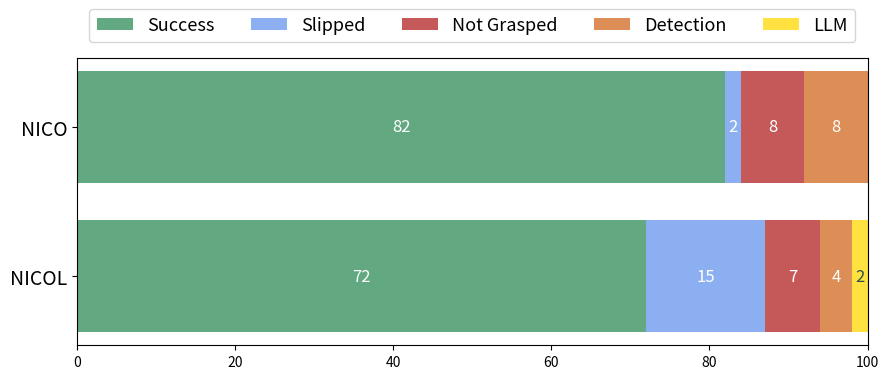

This chart was generated by the following Python code: (Note: this script raises an exception after producing the figure.)
#  Copyright (c) 2024. Jan-Gerrit Habekost. GNU General Public License. https://www.gnu.org/licenses/gpl-3.0.html.
# data from https://allisonhorst.github.io/palmerpenguins/

import matplotlib.pyplot as plt
import numpy as np
import matplotlib.colors as mcolors

font = {'weight' : 'bold',
        'size'   : 22}

SMALL_SIZE = 10
MEDIUM_SIZE = 14
BIGGER_SIZE = 11
another_size=12

plt.rc('font', size=another_size)          # controls default text sizes
#plt.rc('axes', titlesize=BIGGER_SIZE)     # fontsize of the axes title
plt.rc('axes', labelsize=MEDIUM_SIZE)    # fontsize of the x and y labels
plt.rc('xtick', labelsize=SMALL_SIZE)    # fontsize of the tick labels
plt.rc('ytick', labelsize=14)    # fontsize of the tick labels
plt.rc('legend', fontsize=another_size)    # legend fontsize
plt.rc('figure', titlesize=MEDIUM_SIZE)



category_names = ("Success", "Slipped", "Not Grasped", "Detection", "LLM")#, "Slipped")#, "Lift")
results = {
    'NICO': (82, 2, 8, 8, 0),#, np.array([84,1 ])),
    'NICOL': (72, 15, 7, 4, 2)#, np.array([87])),
}

#category_names = ['Strongly disagree', 'Disagree',
#                  'Neither agree nor disagree', 'Agree', 'Strongly agree']
#results = {
#    'Question 1': [10, 15, 17, 32, 26],
#    'Question 2': [26, 22, 29, 10, 13],
#    'Question 3': [35, 37, 7, 2, 19],
#    'Question 4': [32, 11, 9, 15, 33],
#    'Question 5': [21, 29, 5, 5, 40],
#    'Question 6': [8, 19, 5, 30, 38]
#}


labels = list(results.keys())
data = np.array(list(results.values()))
data_cum = data.cumsum(axis=1)
#category_colors = plt.colormaps['coolwarm'](
#    np.linspace(0.15, 0.85, data.shape[1]))
category_colors = ['seagreen', 'cornflowerblue', 'firebrick', 'chocolate', 'gold']
fig, ax = plt.subplots(figsize=(9.2, 4))
ax.invert_yaxis()
ax.xaxis.set_visible(True)
ax.set_xlim(0, np.sum(data, axis=1).max())
#ax.set_yticks([0., 1.], labels=labels)
for i, (colname, color) in enumerate(zip(category_names, category_colors)):
    widths = data[:, i]
    starts = data_cum[:, i] - widths
    if i < 4:
        rects = ax.barh(labels, widths, left=starts, height=0.75,
                        label=colname, color=color, align='center', alpha=0.75)
    else:
        rects = ax.barh(('NICOL'), 2, left=starts[1], height=0.75,
                        label=colname, color=color, align='center', alpha=0.75)
    r, g, b = mcolors.to_rgb(color)
    text_color = 'white' if i != 4 else 'darkslategray'
    print(rects)
    ax.bar_label(rects, label_type='center', color=text_color)

print(len(category_names))
ax.legend(ncols=len(category_names), bbox_to_anchor=(0.5, 1.20),
          loc='upper center', fontsize=13)
plt.tight_layout()
#survey(results, category_names)
#plt.show()


# Add some text for labels, title and custom x-axis tick labels, etc.
#ax.set_ylabel('Amount')
#ax.set_title('Grasp')
#species=list(category_names)
#species.append('Slipped')
#species.append('Lift')
#species=tuple(species)
#x = np.arange(len(species))
#ax.set_xticks(x + width, species, weight = 'bold')

#ax.set_ylim(0, 100)

#ax.xaxis.label.set_fontweight('bold')
ax.yaxis.label.set_fontweight('bold')
fig.savefig('./img/grasping_IROS/nico_nicol_grasp_success_alt.png', format='png', dpi=300)
plt.show()